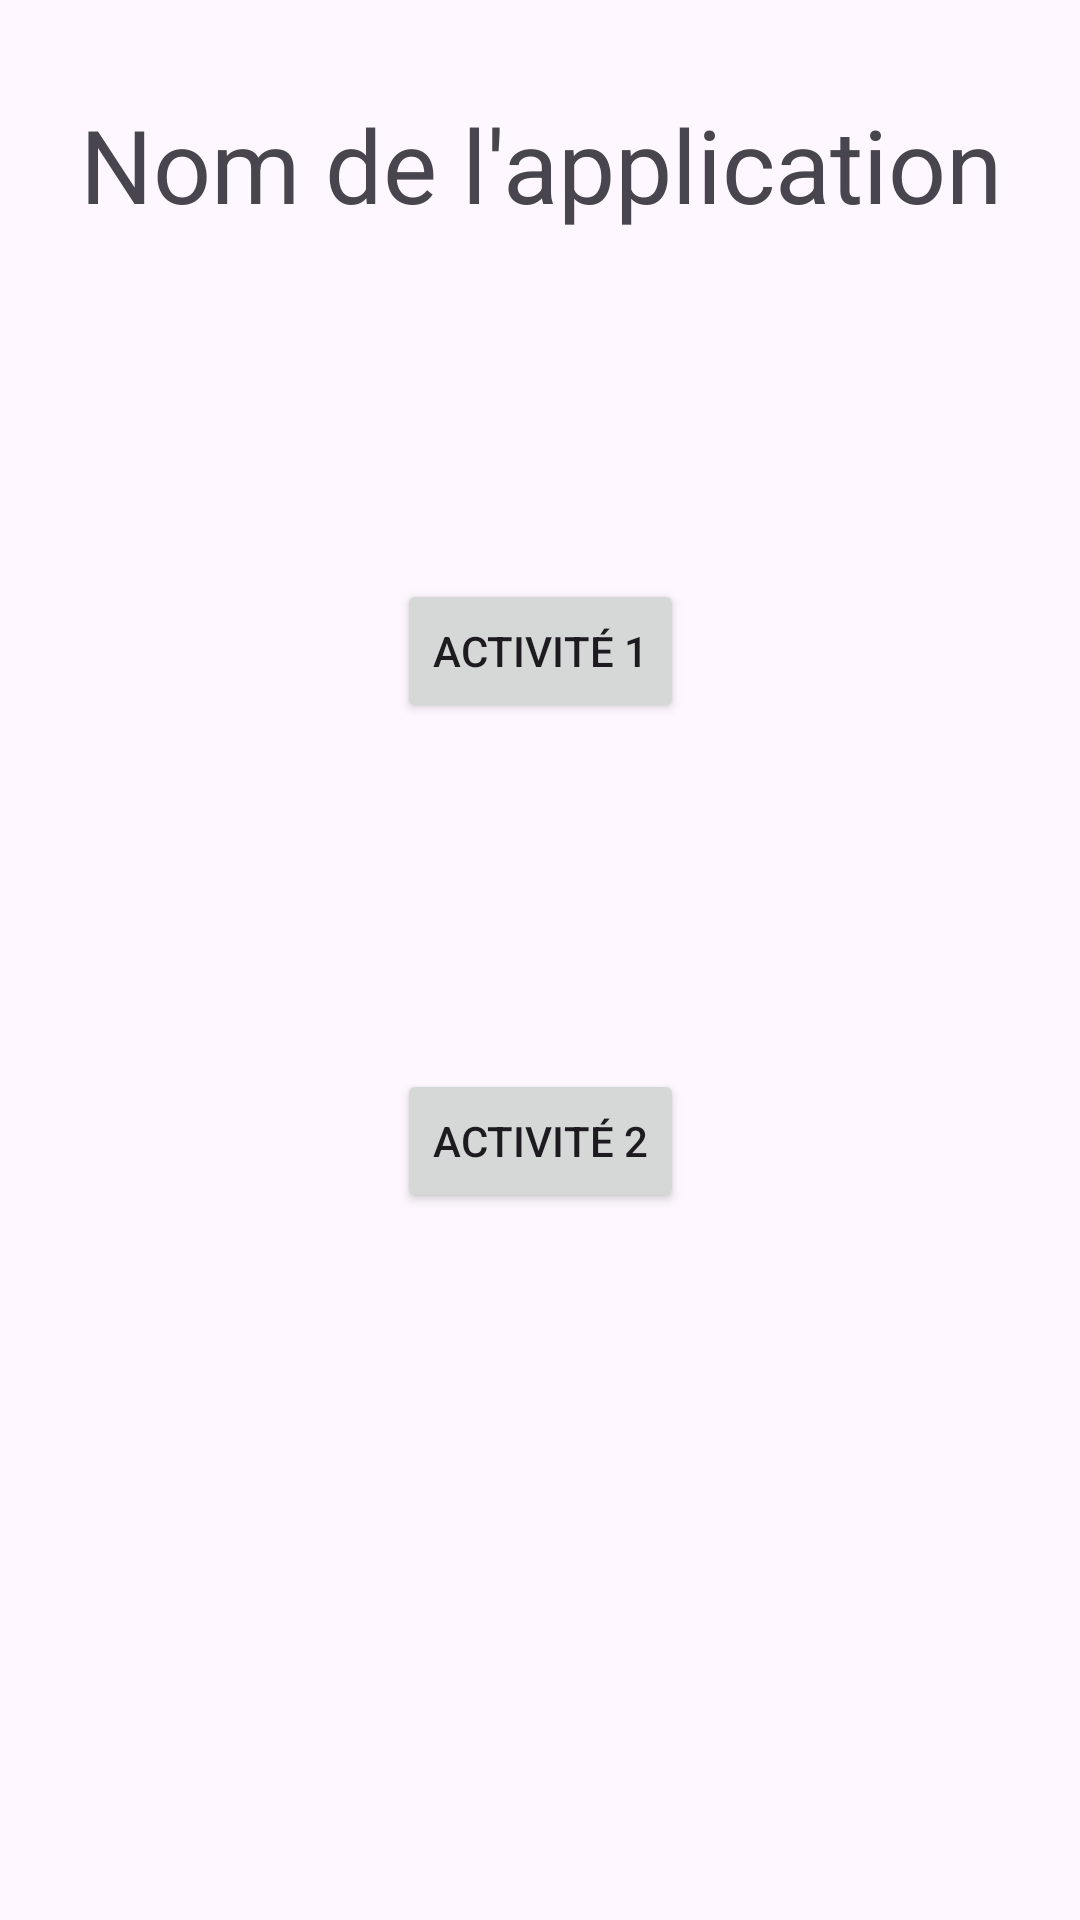

Reconstruct the res/layout file that produces this screen, plus the resources it refers to.
<!-- AndroidManifest.xml: application theme Theme.TestAppDrawerEdgeCoco -->
<!-- res/layout/fragment_home.xml -->
<?xml version="1.0" encoding="utf-8"?>
<androidx.constraintlayout.widget.ConstraintLayout xmlns:android="http://schemas.android.com/apk/res/android"
    xmlns:app="http://schemas.android.com/apk/res-auto"
    xmlns:tools="http://schemas.android.com/tools"
    android:layout_width="match_parent"
    android:layout_height="match_parent"
    tools:context=".Home">

    <TextView
        android:id="@+id/title_home"
        android:layout_width="wrap_content"
        android:layout_height="wrap_content"
        android:layout_marginTop="32dp"
        android:gravity="center"
        android:text="@string/app_name"
        android:textAppearance="@style/TextAppearance.AppCompat.Display1"
        app:layout_constraintEnd_toEndOf="parent"
        app:layout_constraintStart_toStartOf="parent"
        app:layout_constraintTop_toTopOf="parent" />

    <Button
        android:id="@+id/btn_act1"
        android:layout_width="wrap_content"
        android:layout_height="wrap_content"
        android:text="@string/act1_name"
        app:layout_constraintBottom_toTopOf="@+id/btn_act2"
        app:layout_constraintEnd_toEndOf="parent"
        app:layout_constraintStart_toStartOf="parent"
        app:layout_constraintTop_toBottomOf="@+id/title_home"
        app:layout_constraintVertical_bias="0.0" />

    <Button
        android:id="@+id/btn_act2"
        android:layout_width="wrap_content"
        android:layout_height="wrap_content"
        android:layout_marginBottom="120dp"
        android:text="@string/act2_name"
        app:layout_constraintBottom_toBottomOf="parent"
        app:layout_constraintEnd_toEndOf="parent"
        app:layout_constraintStart_toStartOf="parent"
        app:layout_constraintTop_toBottomOf="@+id/btn_act1" />

</androidx.constraintlayout.widget.ConstraintLayout>
<!-- resources referenced by this layout -->
<resources>
  <string name="act1_name">Activité 1</string>
  <string name="act2_name">Activité 2</string>
  <string name="app_name">Nom de l\'application</string>
  <style name="Theme.TestAppDrawerEdgeCoco" parent="Base.Theme.TestAppDrawerEdgeCoco" />
  <style name="Base.Theme.TestAppDrawerEdgeCoco" parent="Theme.Material3.DayNight.NoActionBar">
          
          
      </style>
</resources>
